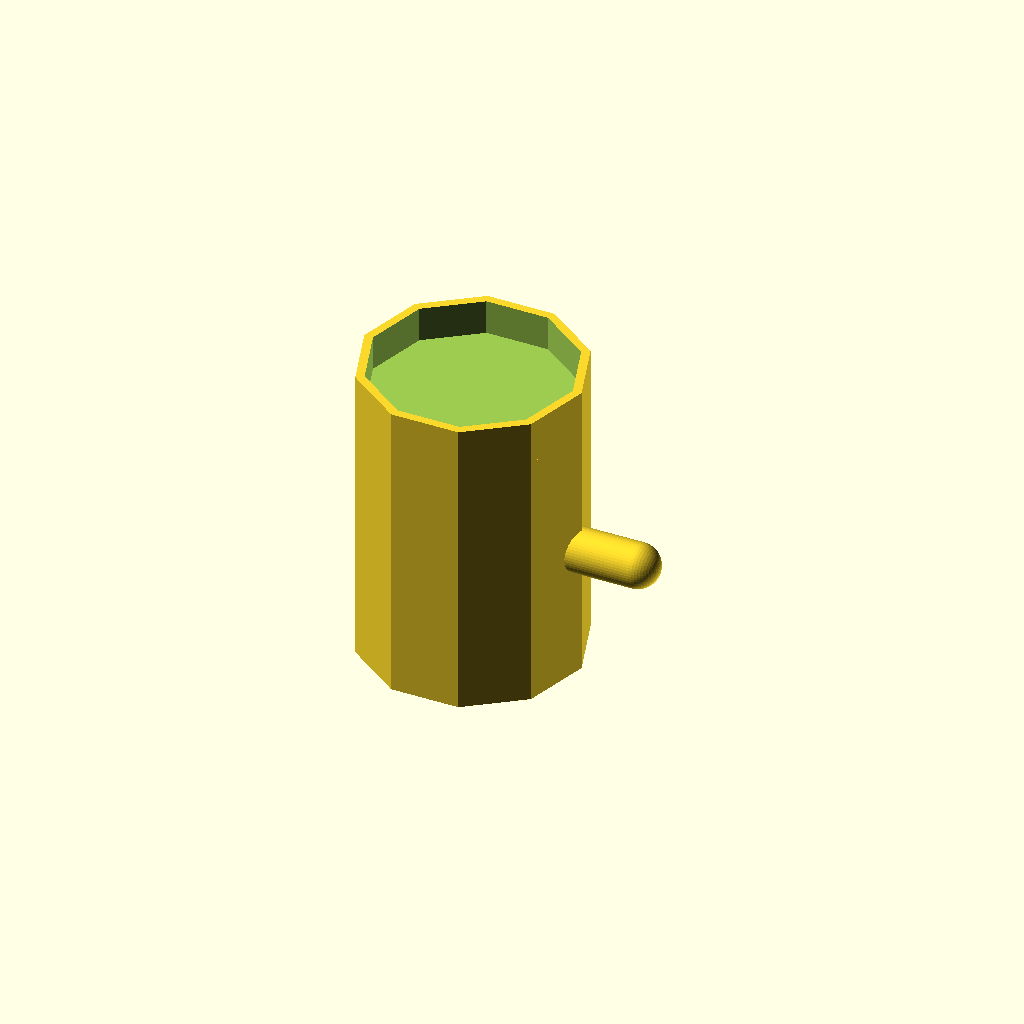
Cell 1 — every parameter at its default value.
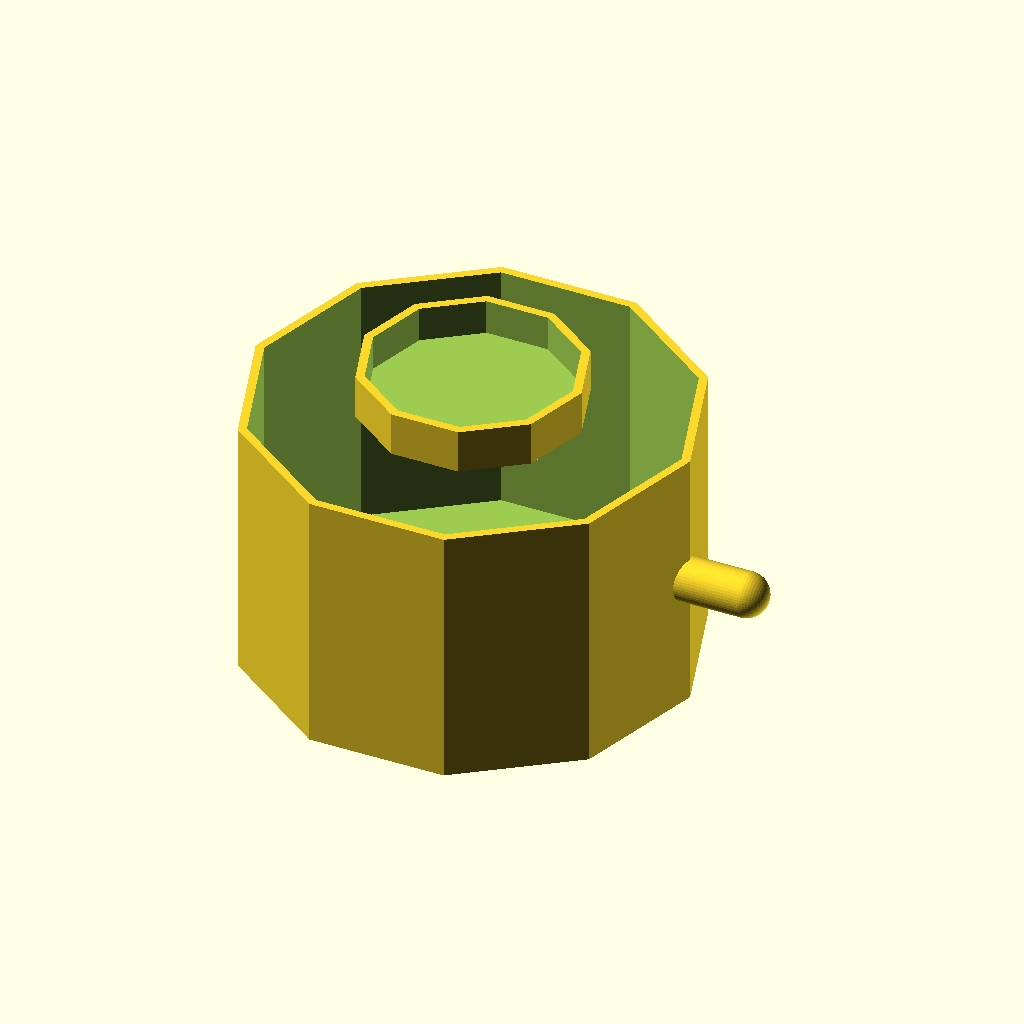
Cell 2: body_radius = 50 (everything else at default).
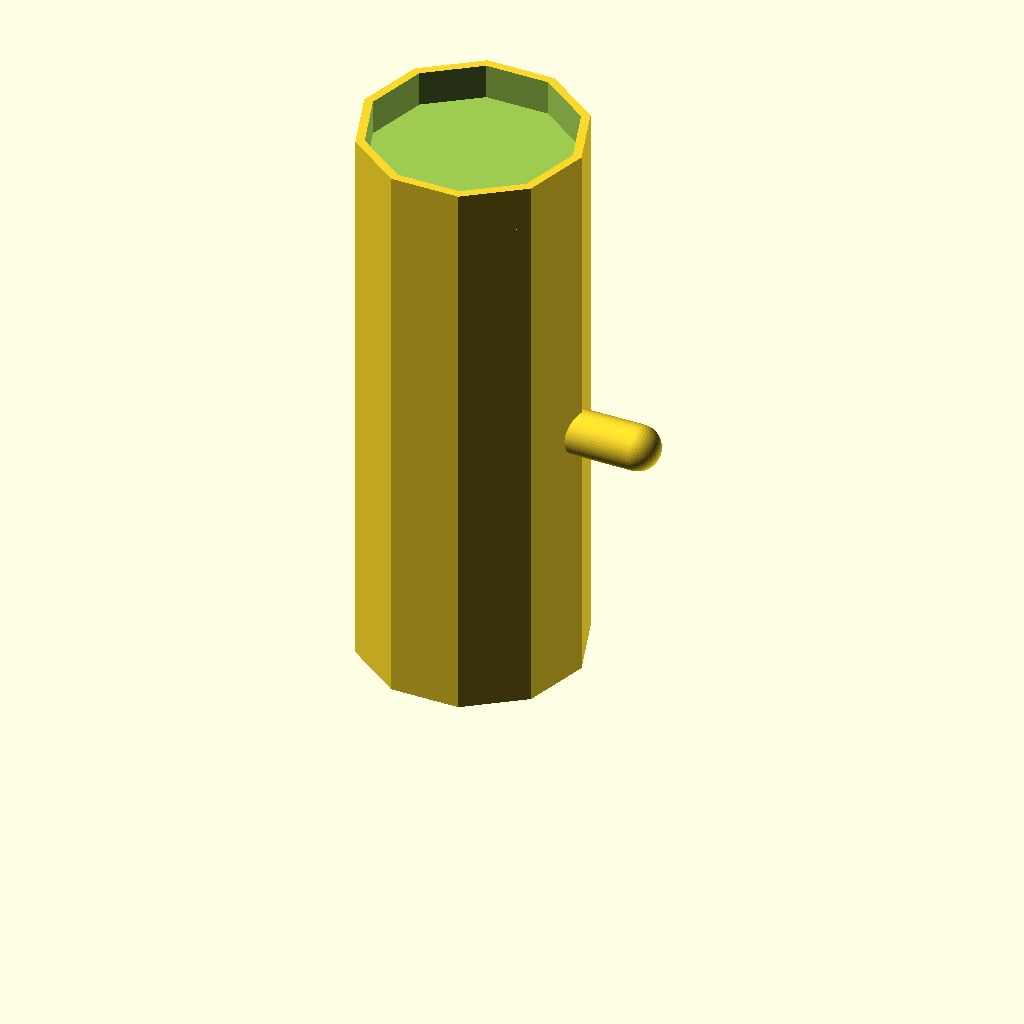
Cell 3 — body_height set to 120, the other parameters unchanged.
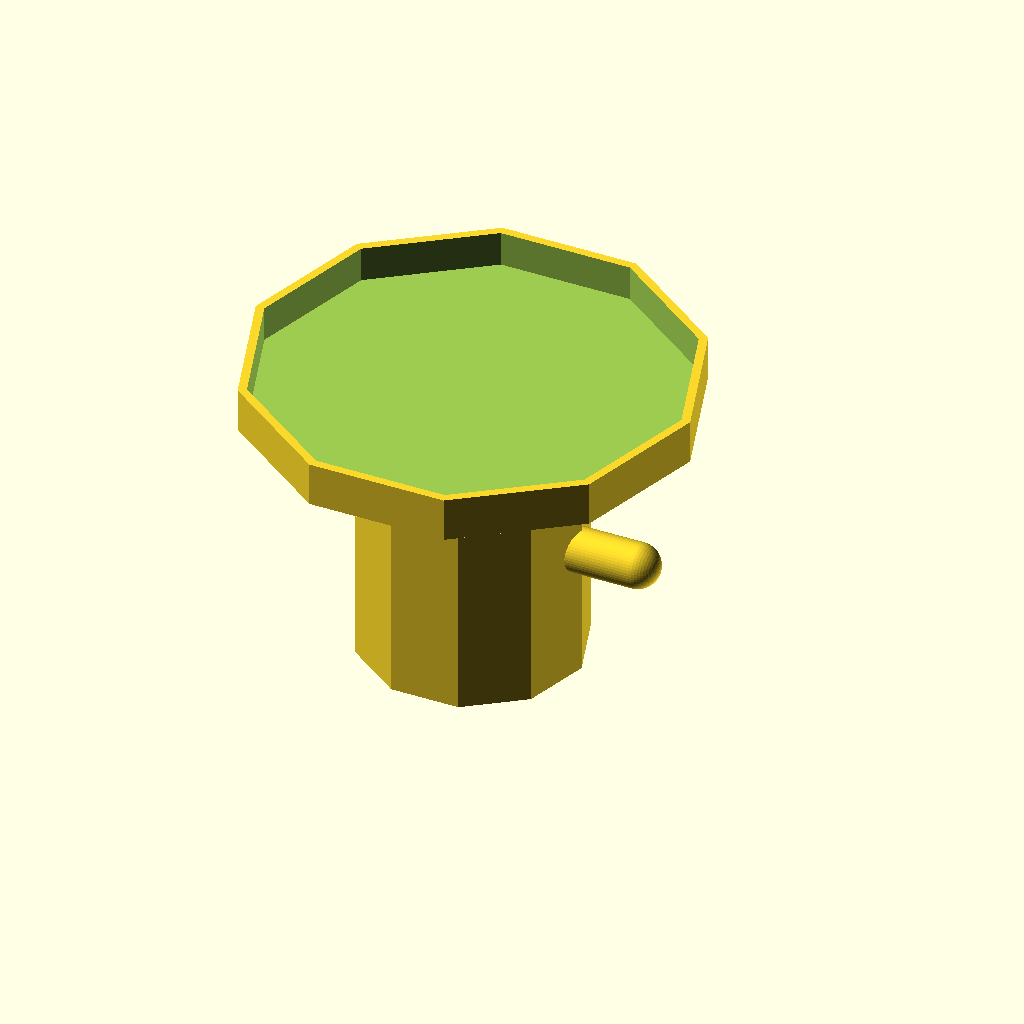
Cell 4 — lid_radius set to 50, the other parameters unchanged.
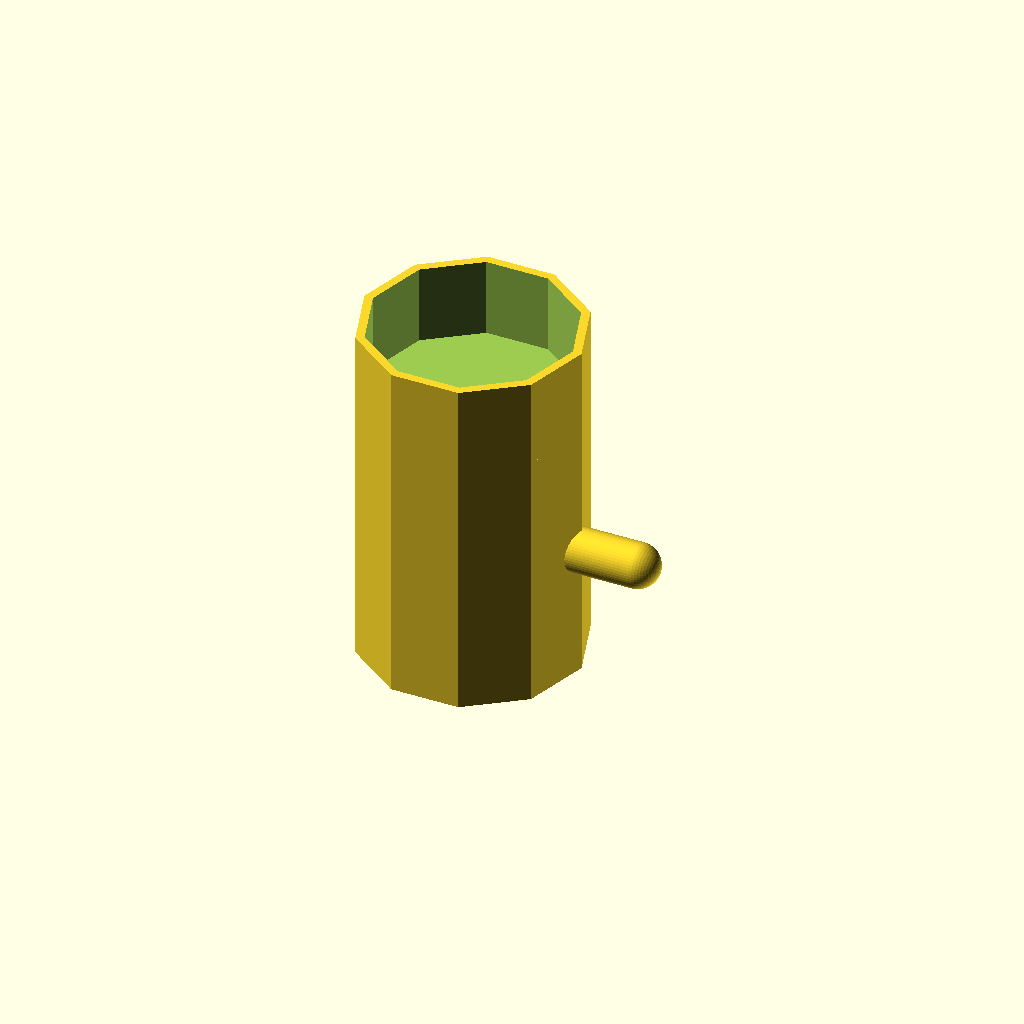
Cell 5 — lid_height set to 20, the other parameters unchanged.
All cells are drawn from one camera (rotation 55°, 0°, 25°, orthographic, colour scheme Cornfield), so only the parameter changes between them.
OpenSCAD source file coffeemug.scad:
body_radius = 25;
body_height = 60;
lid_radius = 25;
lid_height = 10;
wall_thickness = 2;
handle_radius = 5;
handle_length = 15;

union() {
    difference() {
        cylinder(r = body_radius, h = body_height, $fn = 10);
        translate([0, 0, wall_thickness])
            cylinder(r = body_radius - wall_thickness, h = body_height, $fn = 10);
    }

    translate([0, 0, body_height])
    difference() {
        cylinder(r = lid_radius, h = lid_height, $fn = 10);
        translate([0, 0, wall_thickness])
            cylinder(r = lid_radius - wall_thickness, h = lid_height, $fn = 10);
    }

    translate([body_radius - 2, 0, body_height / 2])
    rotate([0, 90, 0])
    union() {
        cylinder(r = handle_radius, h = handle_length, $fn = 50);
        translate([0, 0, handle_length])
            sphere(r = handle_radius, $fn = 50);
    }
}
Parameter table extracted from the source (name, type, default, range or options):
body_radius: number, default 25
body_height: number, default 60
lid_radius: number, default 25
lid_height: number, default 10
wall_thickness: number, default 2
handle_radius: number, default 5
handle_length: number, default 15
